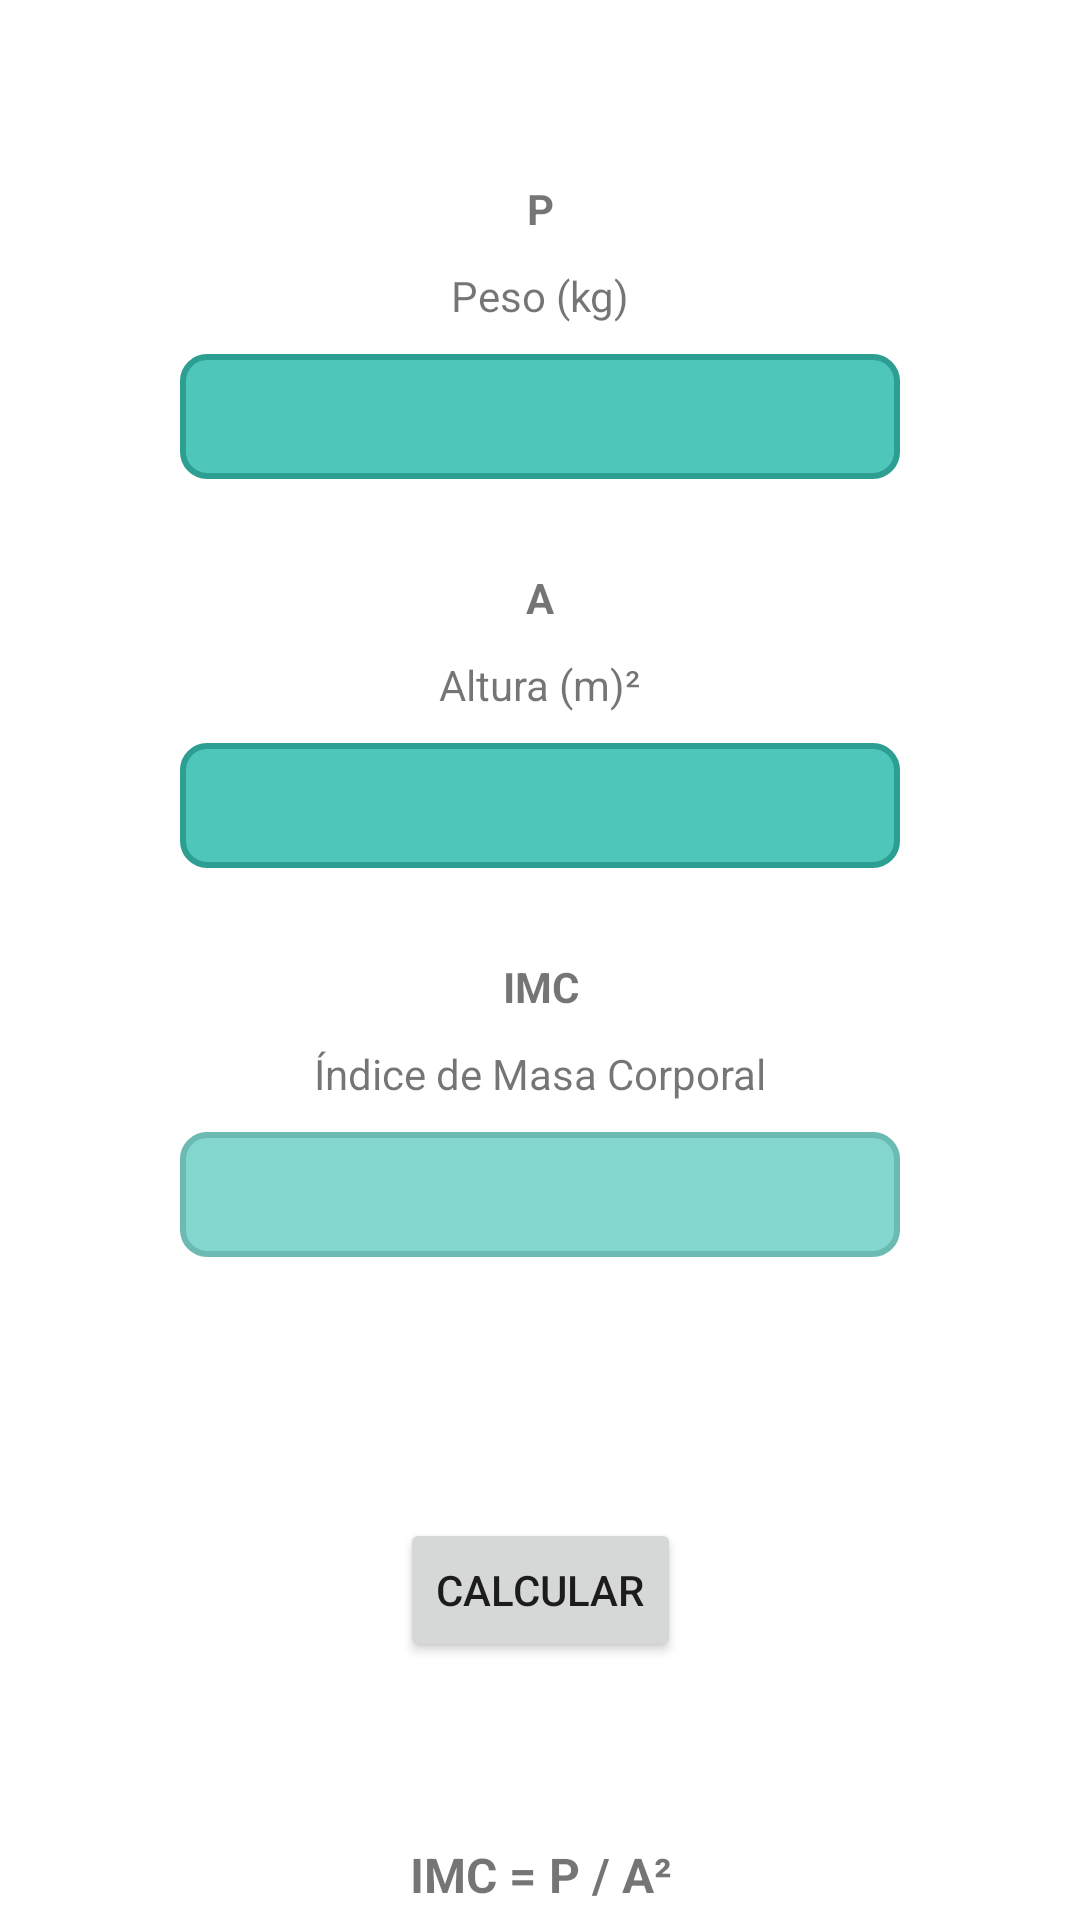

Android layout source for this screen:
<!-- AndroidManifest.xml: application theme Theme.NursiPedia -->
<!-- res/layout/fragment_i_m_c.xml -->
<?xml version="1.0" encoding="utf-8"?>
<androidx.constraintlayout.widget.ConstraintLayout xmlns:android="http://schemas.android.com/apk/res/android"
    xmlns:app="http://schemas.android.com/apk/res-auto"
    xmlns:tools="http://schemas.android.com/tools"
    android:layout_width="match_parent"
    android:layout_height="match_parent"
    tools:context=".formulas.IMCFragment">

    <ScrollView
        android:layout_width="match_parent"
        android:layout_height="match_parent"
        app:layout_constraintBottom_toBottomOf="parent"
        app:layout_constraintEnd_toEndOf="parent"
        app:layout_constraintStart_toStartOf="parent"
        app:layout_constraintTop_toTopOf="parent">

        <androidx.constraintlayout.widget.ConstraintLayout
            android:layout_width="match_parent"
            android:layout_height="wrap_content">

            <TextView
                android:id="@+id/lblA"
                android:layout_width="wrap_content"
                android:layout_height="wrap_content"
                android:layout_marginTop="30dp"
                android:text="@string/a"
                android:textStyle="bold"
                app:layout_constraintEnd_toEndOf="@+id/lblDescA"
                app:layout_constraintStart_toStartOf="@+id/lblDescA"
                app:layout_constraintTop_toBottomOf="@+id/txtPeso" />

            <EditText
                android:id="@+id/txtAltura"
                android:layout_width="match_parent"
                android:layout_height="wrap_content"
                android:layout_marginStart="60dp"
                android:layout_marginTop="10dp"
                android:layout_marginEnd="60dp"
                android:background="@drawable/estilo_secciones"
                android:ems="16"
                android:inputType="numberDecimal"
                android:maxLength="50"
                android:padding="10dp"
                android:textSize="16sp"
                app:layout_constraintEnd_toEndOf="parent"
                app:layout_constraintHorizontal_bias="0.0"
                app:layout_constraintStart_toStartOf="parent"
                app:layout_constraintTop_toBottomOf="@+id/lblDescA"
                tools:ignore="SpeakableTextPresentCheck,TouchTargetSizeCheck"
                android:autofillHints="" />

            <TextView
                android:id="@+id/lblDescA"
                android:layout_width="wrap_content"
                android:layout_height="wrap_content"
                android:layout_marginTop="10dp"
                android:text="@string/altura"
                app:layout_constraintEnd_toEndOf="@+id/txtAltura"
                app:layout_constraintStart_toStartOf="@+id/txtAltura"
                app:layout_constraintTop_toBottomOf="@+id/lblA" />

            <TextView
                android:id="@+id/lblPeso"
                android:layout_width="wrap_content"
                android:layout_height="wrap_content"
                android:layout_marginTop="60dp"
                android:text="@string/p"
                android:textStyle="bold"
                app:layout_constraintEnd_toEndOf="@+id/lblDescPeso"
                app:layout_constraintStart_toStartOf="@+id/lblDescPeso"
                app:layout_constraintTop_toTopOf="parent" />

            <TextView
                android:id="@+id/lblDescPeso"
                android:layout_width="wrap_content"
                android:layout_height="wrap_content"
                android:layout_marginTop="10dp"
                android:text="@string/peso"
                app:layout_constraintEnd_toEndOf="@+id/txtPeso"
                app:layout_constraintStart_toStartOf="@+id/txtPeso"
                app:layout_constraintTop_toBottomOf="@+id/lblPeso" />

            <EditText
                android:id="@+id/txtPeso"
                android:layout_width="match_parent"
                android:layout_height="wrap_content"
                android:layout_marginStart="60dp"
                android:layout_marginTop="10dp"
                android:layout_marginEnd="60dp"
                android:background="@drawable/estilo_secciones"
                android:ems="16"
                android:inputType="numberDecimal"
                android:maxLength="50"
                android:padding="10dp"
                android:textSize="16sp"
                app:layout_constraintEnd_toEndOf="parent"
                app:layout_constraintStart_toStartOf="parent"
                app:layout_constraintTop_toBottomOf="@+id/lblDescPeso"
                tools:ignore="SpeakableTextPresentCheck,TouchTargetSizeCheck"
                android:autofillHints="" />

            <TextView
                android:id="@+id/lblDescIMC"
                android:layout_width="wrap_content"
                android:layout_height="wrap_content"
                android:layout_marginTop="10dp"
                android:text="@string/titulo_imc"
                app:layout_constraintEnd_toEndOf="@+id/txtIMC"
                app:layout_constraintStart_toStartOf="@+id/txtIMC"
                app:layout_constraintTop_toBottomOf="@+id/lblIndiceMC" />

            <TextView
                android:id="@+id/txtEstadoIMC"
                android:layout_width="wrap_content"
                android:layout_height="wrap_content"
                android:layout_marginTop="30dp"
                android:textSize="20sp"
                android:textStyle="bold"
                app:layout_constraintEnd_toEndOf="@+id/txtIMC"
                app:layout_constraintStart_toStartOf="@+id/txtIMC"
                app:layout_constraintTop_toBottomOf="@+id/txtIMC" />

            <TextView
                android:id="@+id/lblIndiceMC"
                android:layout_width="wrap_content"
                android:layout_height="wrap_content"
                android:layout_marginTop="30dp"
                android:text="@string/imc"
                android:textStyle="bold"
                app:layout_constraintEnd_toEndOf="@+id/lblDescIMC"
                app:layout_constraintStart_toStartOf="@+id/lblDescIMC"
                app:layout_constraintTop_toBottomOf="@+id/txtAltura" />

            <EditText
                android:id="@+id/txtIMC"
                android:layout_width="match_parent"
                android:layout_height="wrap_content"
                android:layout_marginStart="60dp"
                android:layout_marginTop="10dp"
                android:layout_marginEnd="60dp"
                android:alpha="0.7"
                android:background="@drawable/estilo_secciones"
                android:ems="16"
                android:enabled="false"
                android:inputType="numberDecimal"
                android:maxLength="50"
                android:padding="10dp"
                android:textSize="16sp"
                app:layout_constraintEnd_toEndOf="parent"
                app:layout_constraintHorizontal_bias="0.0"
                app:layout_constraintStart_toStartOf="parent"
                app:layout_constraintTop_toBottomOf="@+id/lblDescIMC"
                tools:ignore="SpeakableTextPresentCheck,TouchTargetSizeCheck"
                android:autofillHints="" />

            <Button
                android:id="@+id/btnCalcularIMC"
                android:layout_width="wrap_content"
                android:layout_height="wrap_content"
                android:layout_marginTop="30dp"
                android:text="@string/calcular"
                app:layout_constraintEnd_toEndOf="@+id/txtIMC"
                app:layout_constraintStart_toStartOf="@+id/txtIMC"
                app:layout_constraintTop_toBottomOf="@+id/txtEstadoIMC"
                tools:ignore="TextContrastCheck" />

            <TextView
                android:id="@+id/txtFormulaIMC"
                android:layout_width="wrap_content"
                android:layout_height="wrap_content"
                android:layout_marginTop="60dp"
                android:text="@string/formula_imc"
                android:textSize="16sp"
                android:textStyle="bold"
                app:layout_constraintEnd_toEndOf="@+id/btnCalcularIMC"
                app:layout_constraintStart_toStartOf="@+id/btnCalcularIMC"
                app:layout_constraintTop_toBottomOf="@+id/btnCalcularIMC" />

        </androidx.constraintlayout.widget.ConstraintLayout>
    </ScrollView>
</androidx.constraintlayout.widget.ConstraintLayout>
<!-- resources referenced by this layout -->
<resources>
  <!-- drawable estilo_secciones (drawable) -->
  <shape xmlns:android="http://schemas.android.com/apk/res/android"
      android:shape="rectangle">
      <solid android:color="@color/azul_claro" />
      <stroke android:color="@color/azul"
      android:width="2dp"/>
      <corners android:radius="8dp" />
  </shape>
  <string name="a">A</string>
  <string name="altura">Altura (m)²</string>
  <string name="calcular">Calcular</string>
  <string name="formula_imc">IMC = P / A²</string>
  <string name="imc">IMC</string>
  <string name="p">P</string>
  <string name="peso">Peso (kg)</string>
  <string name="titulo_imc">Índice de Masa Corporal</string>
  <style name="Theme.NursiPedia" parent="Theme.MaterialComponents.Light.DarkActionBar">
          <item name="android:forceDarkAllowed" tools:targetApi="33">false</item>
          
          <item name="colorPrimary">@color/azul</item>
          <item name="colorPrimaryVariant">@color/azul_oscuro</item>
          <item name="colorOnPrimary">@color/blanco</item>
          
          <item name="colorSecondary">@color/celeste</item>
          <item name="colorSecondaryVariant">@color/celeste_claro</item>
          <item name="colorOnSecondary">@color/negro</item>
          
          <item name="android:statusBarColor">?attr/colorPrimaryVariant</item>
          
      </style>
  <color name="azul_claro">#4FC6BA</color>
  <color name="azul">#2C9E92</color>
  <color name="azul_oscuro">#186860</color>
  <color name="blanco">#FFFFFFFF</color>
  <color name="celeste">#FF03DAC5</color>
  <color name="celeste_claro">#A0E1DA</color>
  <color name="negro">#FF000000</color>
</resources>
